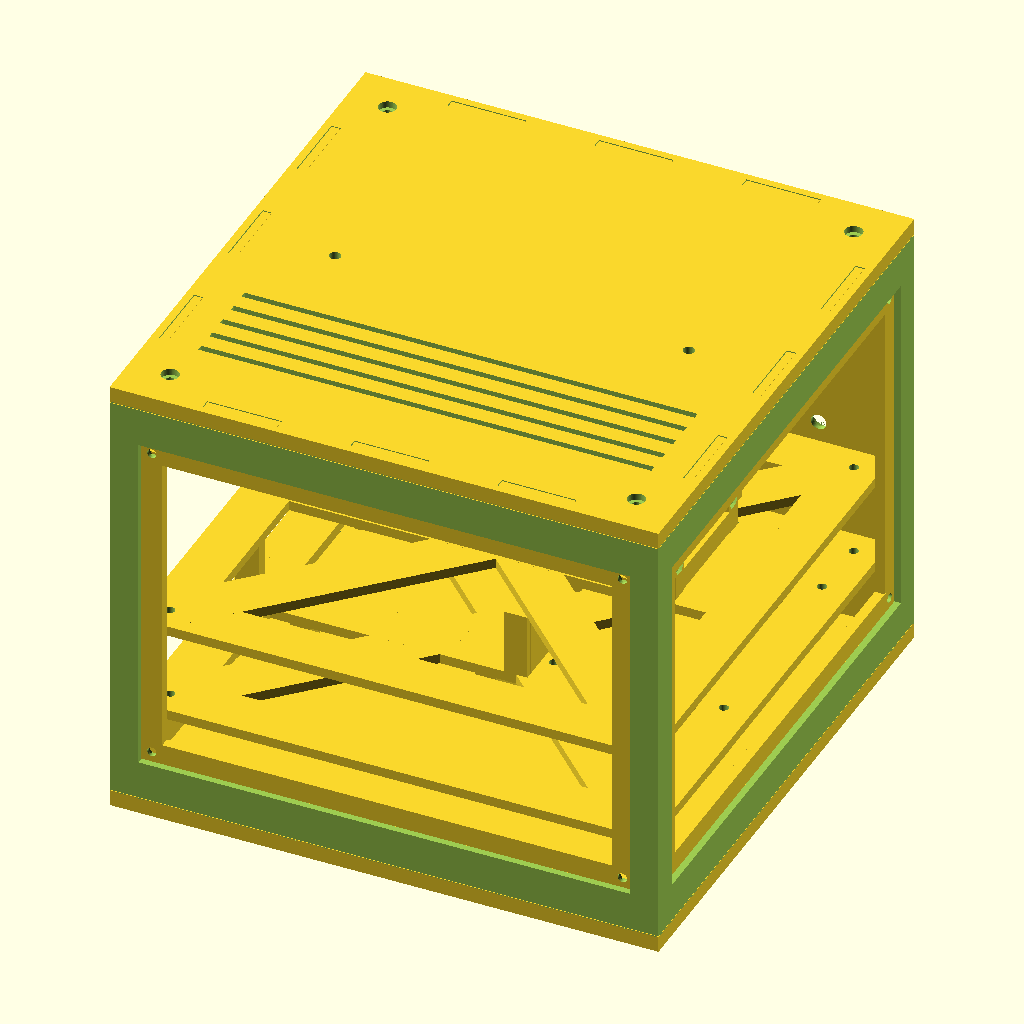
Cell 1: the model at its default parameters.
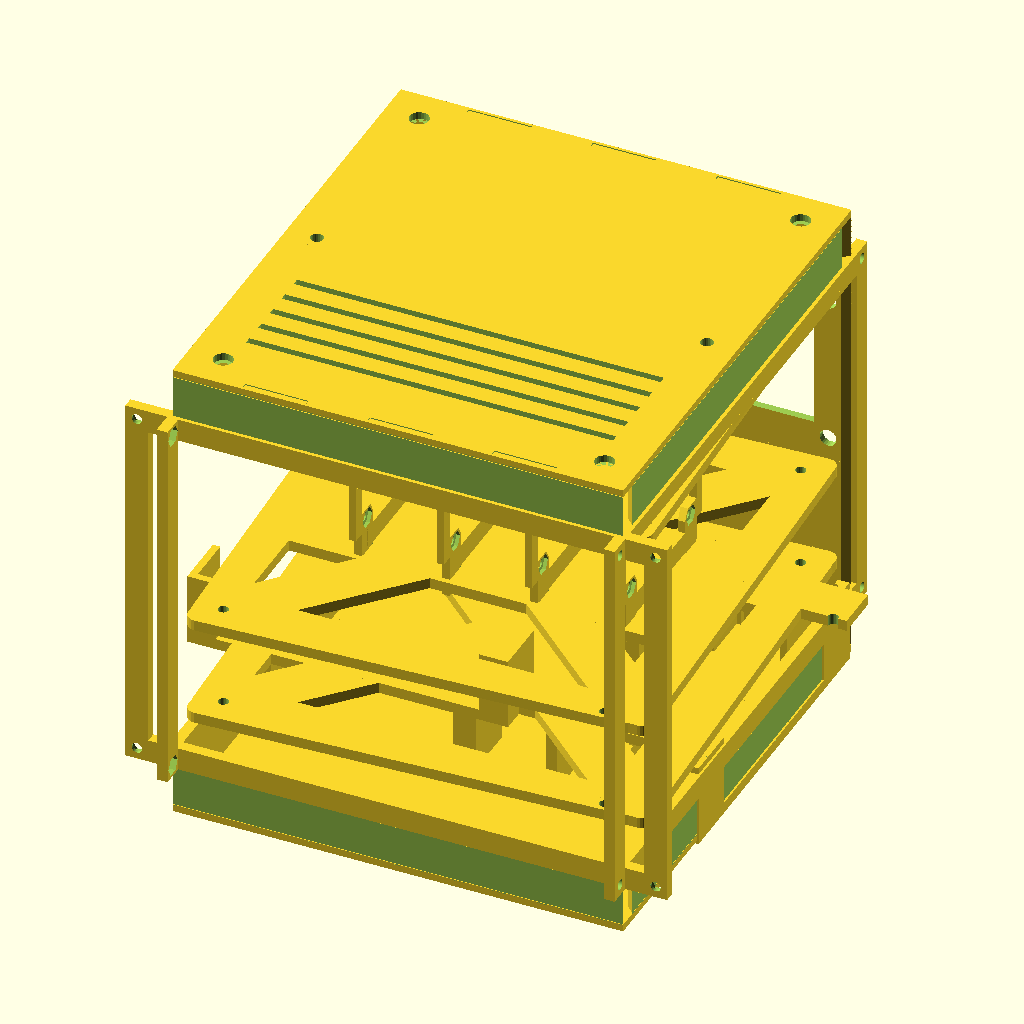
Cell 2: the "design default values" preset from the model's presets file.
The same orthographic view direction (rotation 55°, 0°, 25°; colour scheme Cornfield) for every cell, with the view re-fitted per cell, so scale and position can differ between cells.
The OpenSCAD source (case/model.scad):
/* [Globals] */
model = "all"; // ["all", "top", "bottom", "front-wall", "back-wall", "left-wall", "right-wall", "level-two", "level-three", "level-four", "pi-mount"]
tolerence = 0.2; // [0.1:0.05:0.5]
resolution = "viewport"; // ["viewport", "render"]
viewport_fn = 64;
render_fn = 512;

/* [Walls] */
wall_thickness = 6.0;
wall_bracket_thickness = 3.6;
wall_bracket_z = 10.8;
wall_screw = 3;
wall_screw_head = 6;
wall_screw_head_thickness = 2.4;
wall_nut = 6.2;
wall_nut_thickness = 2.4;

/* [Levels] */
inner_x = 187.2;
inner_y = 187.2;
level_thickness = 3.6;
level_support = 2.4;
level_wall_z = 0.8;
level_one_z = 30;
level_two_z = 30;
level_three_z = 65;
level_four_z = 20;
inner_z = level_one_z + level_two_z + level_three_z + level_four_z + 3 * level_thickness;
outer_x = inner_x + 2 * wall_thickness;
outer_y = inner_y + 2 * wall_thickness;
outer_z = inner_z + 2 * wall_thickness;
level_screw = 3;
level_screw_head = 6;
level_screw_head_thickness = 2.4;
level_rod = 4.8;
working_x = inner_x - 2 * wall_bracket_thickness - wall_bracket_z - level_rod;
working_y = inner_y - 2 * wall_bracket_thickness - wall_bracket_z - level_rod;

/* [Power Block] */
power_x = 69.6;
power_y = 102;
power_z = 30;
power_lip = 4.8;
power_leg = 15.6;
power_hole_x = 26.4;
power_hole_z = 14.4;
power_hole_z_offset = -2.4;

/*[Network Plug]*/
plug_x = 24;
plug_y = 43.2;
plug_z = 30;
plug_lip = 4.8;
plug_leg = 15.6;
plug_hole_x = 16.8;
plug_hole_z = 16.8;

/* [Portable SSD] */
ssd_x = 9.6;
ssd_y = 99.6;
ssd_z = 30;
ssd_lip = 1.2;
ssd_leg = 15.6;
ssd_count = 4;

/*[Network Switch]*/
switch_x = 100.8;
switch_y = 99.6;
switch_z = 30;
switch_lip = 6;
switch_leg = 15.6;
switch_y_offset = 18.0;

/*[2_5 Inch Drive]*/
drive_x = 69.6;
drive_y = 100.0;
drive_z = 9.6;
drive_screw = 3;
drive_inner_x = 61.6;
drive_inner_y = 76.6;

/* [Pi] */
pi_x = [16.8, 8.4];
pi_y = 92.4;
pi_count = 4;
pi_mount_y = 42;
pi_mount_z = 42;
pi_mount_extra_z = 2.4;
pi_mount_thickness = 2.4;
pi_mount_support = -0.01;
pi_screw = 3;
pi_nut = 6.2;
pi_offset = (working_x - pi_count * (pi_x[0] + pi_x[1])) / (pi_count + 1);
pi_mount_r = pi_nut / 2 + pi_mount_support + tolerence;

/* [60mm Fan] */
fan_thickness = 25.2;
fan_inner = 50;
fan_outer = 60;
fan_x_sep = 25.2;
fan_y_sep = 25.2;
fan_mount_thickness = 1.8;
fan_mount_large = 10.8;
fan_mount_small = 5.2;
fan_mount_support = 1.2;

/* [Fan Controller] */
ctrl_x = 61.2;
ctrl_y = 20.4;
ctrl_z = 16.8;
ctrl_hole = 16;

/* [Handle] */
handle_z = 31.2;
handle_mount_z = 13.2;
handle_screw = 3.8;
handle_mount_support = 2.4;
handle_mount_x = 128.4;

/* [Window] */
window_x = 178;
window_y = 127;
window_padding = 3.6;
window_inner_x = window_x - 2 * window_padding;
window_inner_y = window_y - 2 * window_padding;
window_screw = 3;
window_nut = 6.2;
window_nut_thickness = 2.4;
window_bracket_thicknes = 3.6;
window_bracket_l = 2 * window_padding + 2 * tolerence;

/* [Slats] */
slat_width = 2.4;
slat_sep = 7.2;
slat_num = 2;

/* [Top] */
wall_peg = inner_x / 7;

module window_bracket()
{
    translate([0, 0, window_bracket_thicknes / 2])
    difference()
    {
        cube([window_bracket_l, window_bracket_l, window_bracket_thicknes], true);
        union()
        {
            translate([0, 0, -window_bracket_thicknes / 2 - 0.1])
            cylinder(window_bracket_thicknes + 0.2, r=window_screw / 2 + tolerence, $fn=render_fn);
            translate([0, 0, window_bracket_thicknes / 2 - window_nut_thickness])
            cylinder(window_nut_thickness + 0.1, r=window_nut / 2 + tolerence, $fn=6);
        }
    }
}

module top_bottom()
{
    difference()
    {
        translate([0, 0, wall_thickness / 2])
        cube([outer_x, outer_y, wall_thickness], true);

        for(i = [-1:2:1])
        for(j = [-1:2:1])
        translate([i * (inner_x / 2 - wall_bracket_z / 2 - wall_bracket_thickness), 
                   j * (inner_y / 2 - wall_bracket_z / 2 - wall_bracket_thickness), 0])
        {
            translate([0, 0, -0.5])
            cylinder(wall_thickness + 1, r=level_screw / 2 + tolerence);
            translate([0, 0, -1])
            cylinder(level_screw_head_thickness + 1, r=level_screw_head / 2 + tolerence);
        }

        for(i = [0:90:270])
        rotate(i, [0, 0, 1])
        for(j = [-1:1])
        translate([2 * j * wall_peg, outer_y / 2 - 3 * wall_thickness / 4, wall_thickness / 2])
        cube([wall_peg + 2 * tolerence, wall_thickness / 2 + 2 * tolerence, wall_thickness + 1], true);
    }
}

module top()
{   
    difference()
    {
        union()
        {
            top_bottom();

            for(i = [-1:2:1])
            translate([i * handle_mount_x / 2, 0, 0])
            cylinder(handle_mount_z, r=handle_screw / 2 + tolerence + handle_mount_support);
        }

        for(i = [-1:2:1])
        translate([i * handle_mount_x / 2, 0, -0.5])
        cylinder(handle_mount_z + 1, r=handle_screw / 2 + tolerence);

        for(i = [0:slat_num])
        for(j = [-1:2:1])
        translate([0, outer_y / 4 + i * j * (slat_width / 2 + slat_sep), wall_thickness / 2])
        cube([working_x, slat_width, wall_thickness + 1], true);
    }
}

/* [Bottom] */
bottom_x = power_x + plug_x + 3 * level_support + 4 * tolerence + ssd_count * (ssd_x + level_support + 2 * tolerence);

module power_cradle()
{
  
    cube([2 * level_support + tolerence, power_y, level_thickness]);

    translate([0, -tolerence, 0])
    cube([level_support, power_leg + tolerence, level_thickness + level_wall_z * level_one_z]);

    translate([0, power_y - power_leg, 0])
    cube([level_support, power_leg, level_thickness + level_wall_z * level_one_z]);

    translate([power_x + tolerence, 0, 0])
    {
        cube([2 * level_support + tolerence, power_y, level_thickness]);

        translate([level_support + tolerence, -tolerence, 0])
        cube([level_support, power_leg + tolerence, level_thickness + level_wall_z * level_one_z]);

        translate([level_support + tolerence, power_y - power_leg, 0])
        cube([level_support, power_leg, level_thickness + level_wall_z * level_one_z]);
    }

    translate([0, -level_support - tolerence, 0])
    cube([power_x + 2 * level_support + 2 * tolerence, 2 * level_support + tolerence, level_thickness]);

    for(i = [0:1])
    translate([i * (power_x - power_lip + tolerence + level_support), -level_support - tolerence, 0])
    cube([level_support + tolerence + power_lip, level_support, level_thickness + level_wall_z * level_one_z]);
}

module plug_cradle()
{
    cube([2 * level_support + tolerence, plug_y, level_thickness]);

    translate([0, -tolerence, 0])
    cube([level_support, plug_leg + tolerence, level_thickness + level_wall_z * level_one_z]);

    translate([0, plug_y - plug_leg, 0])
    cube([level_support, plug_leg, level_thickness + level_wall_z * level_one_z]);

    translate([plug_x + tolerence, 0, 0])
    {
        cube([2 * level_support + tolerence, plug_y, level_thickness]);

        translate([level_support + tolerence, -tolerence, 0])
        cube([level_support, plug_leg + tolerence, level_thickness + level_wall_z * level_one_z]);

        translate([level_support + tolerence, plug_y - plug_leg, 0])
        cube([level_support, plug_leg, level_thickness + level_wall_z * level_one_z]);
    }

    translate([0, -level_support - tolerence, 0])
    cube([plug_x + 2 * level_support + 2 * tolerence, 2 * level_support + tolerence, level_thickness]);

    for(i = [0:1])
    translate([i * (plug_x - plug_lip + tolerence + level_support), -level_support - tolerence, 0])
    cube([level_support + tolerence + plug_lip, level_support, level_thickness + level_wall_z * level_one_z]);
}

module ssd_cradle()
{
    for (i = [0:ssd_count - 1])
    translate([i * (ssd_x + level_support + 2 * tolerence), 0, 0])
    {
        cube([2 * level_support + tolerence, ssd_y, level_thickness]);

        translate([0, -tolerence, 0])
        cube([level_support, ssd_leg + tolerence, level_thickness + level_wall_z * level_one_z]);

        translate([0, ssd_y - ssd_leg, 0])
        cube([level_support, ssd_leg + tolerence, level_thickness + level_wall_z * level_one_z]);

        translate([ssd_x + tolerence, 0, 0])
        {
            cube([2 * level_support + tolerence, ssd_y, level_thickness]);

            translate([level_support + tolerence, -tolerence, 0])
            cube([level_support, ssd_leg + tolerence, level_thickness + level_wall_z * level_one_z]);

            translate([level_support + tolerence, ssd_y - ssd_leg, 0])
            cube([level_support, ssd_leg + tolerence, level_thickness + level_wall_z * level_one_z]);
        }

        for(i = [0:1])
        translate([0, i * (ssd_y + level_support + 2 * tolerence), 0])
        {
            translate([0, - (i + 1) * (level_support + tolerence), 0])
            cube([ssd_x + 2 * level_support + 2 * tolerence, 2 * level_support + tolerence, level_thickness]);

            for(j = [0:1])
            translate([j * (ssd_x - ssd_lip + tolerence + level_support), -level_support - tolerence, 0])
            cube([level_support + tolerence + ssd_lip, level_support, level_thickness + level_wall_z * level_one_z]);
        }
    }
}

module bottom()
{
    top_bottom();

    translate([0, 0, wall_thickness - level_thickness])
    {
        translate([-bottom_x / 2, inner_y / 2 - power_y, 0])
        power_cradle();

        translate([-bottom_x / 2 + power_x + level_support + 2 * tolerence, inner_y / 2 - plug_y, 0])
        plug_cradle();

        translate([-bottom_x / 2 + power_x + plug_x + 2 * level_support + 4 * tolerence, inner_y / 2 - ssd_y - level_support - tolerence, 0])
        ssd_cradle();

        translate([-working_x / 2, inner_y / 2 - ssd_y - 2 * level_thickness - 2 * tolerence, 0])
        cube([working_x, 3 * level_thickness + 2 * tolerence, level_thickness]);
    }
}

/* [Walls] */

module base_wall()
{
    difference()
    {
        hull()
        {
            translate([0, 0, wall_thickness / 2])
            cube([inner_x, inner_z - 2 * tolerence, wall_thickness], true);
            translate([0, 0, -0.5])
            cube([outer_x, inner_z - 2 * tolerence, 1], true);
        }

        translate([0, 0, -1])
        cube([outer_x + 1, inner_z -2 * tolerence + 1, 2], true);
    }

    for(i = [-1:1])
    for(j = [-1:2:1])
    translate([2 * i * wall_peg, j * (inner_z / 2 + wall_thickness / 2 - tolerence - 0.05), 3 * wall_thickness / 4])
    cube([wall_peg, wall_thickness + 0.1, wall_thickness / 2], true);
}

module window_wall()
{
    difference()
    {
        base_wall();

        translate([0, 0, wall_thickness / 2])
        cube([window_x + 2 * tolerence, window_y + 2 * tolerence, wall_thickness + 1], true);
    }

    translate([0, 0, wall_thickness])
    rotate(180, [1, 0, 0])
    {
        for(i = [-1:2:1])
        for(j = [-1:2:1])
        translate([i * window_inner_x / 2, j * window_inner_y / 2, window_bracket_thicknes])
        rotate(180, [1, 0, 0])
        window_bracket();

        for(i = [-1:2:1])
        translate([i * (window_inner_x - i * window_bracket_l) / 2, (window_bracket_l - window_inner_y - 0.1) / 2, 0])
        cube([window_bracket_l, window_inner_y - window_bracket_l + 0.1, window_bracket_thicknes]);

        for(i = [-1:2:1])
        translate([(window_bracket_l - window_inner_x - 0.1) / 2, i * (window_inner_y - i * window_bracket_l) / 2, 0])
        cube([window_inner_x - window_bracket_l + 0.1, window_bracket_l,window_bracket_thicknes]);
    }
}

module back_wall()
{
    fan_hole = fan_inner - sqrt(2) * (fan_mount_large / 2 + tolerence + fan_mount_support);

    difference() {
        base_wall();

        for(k = [-1:2:1])
        translate([
            k * (fan_outer + fan_x_sep) / 2, 
            -inner_z / 2 + level_one_z + level_two_z + level_three_z / 2 + 2 * level_thickness, 
            0
        ])
        {
            for(i = [-1:2:1])
            for(j = [-1:2:1])
            translate([i * fan_inner / 2, j * fan_inner / 2, 0])
            {
                translate([0, 0, wall_thickness - fan_mount_thickness - 0.01])
                cylinder(fan_mount_thickness + 1, r=fan_mount_small / 2 + tolerence);

                translate([0, 0, -1])
                cylinder(wall_thickness - fan_mount_thickness + 1, r=fan_mount_large / 2 + tolerence);
            }

            translate([0, 0, wall_thickness / 2])
            cube([fan_hole, fan_hole, wall_thickness + 1], true);
            
            // Fan model
            *translate([0, 0, fan_thickness / 2 + wall_thickness + tolerence])
            cube([fan_outer, fan_outer, fan_thickness], true);
        }

        translate([
            -bottom_x / 2 + level_support + tolerence + power_x / 2,
            -inner_z / 2 + power_z / 2 + power_hole_z_offset,
            wall_thickness / 2
        ])
        cube([power_hole_x, power_hole_z, wall_thickness + 1], true);

        translate([
            -bottom_x / 2 + 2 * level_support + 3 * tolerence + power_x + plug_x / 2,
            -inner_z / 2 + tolerence + plug_z / 2,
            wall_thickness / 2
        ])
        cube([plug_hole_x, plug_hole_z, wall_thickness + 1], true);

        translate([
            0,
            -inner_z / 2 + level_one_z + level_two_z + level_three_z + 3 * level_thickness - ctrl_hole / 2 + tolerence + ctrl_z,
            -0.5
        ])
        cylinder(wall_thickness + 1, r=ctrl_hole / 2 + tolerence);
    }
}

module walls()
{
    translate([0, -inner_y / 2 - wall_thickness, outer_z / 2])
    rotate(-90, [1, 0, 0])
    window_wall();
    translate([0, inner_y / 2 + wall_thickness, outer_z / 2])
    rotate(90, [1, 0, 0])
    back_wall();
    translate([-inner_x / 2 - wall_thickness, 0, outer_z / 2])
    rotate(90, [0, 1, 0])
    rotate(90, [0, 0, 1])
    window_wall();
    translate([inner_x / 2 + wall_thickness, 0, outer_z / 2])
    rotate(-90, [0, 1, 0])
    rotate(90, [0, 0, 1])
    window_wall();
}

/* [Level Two] */
level_two_x = switch_x + drive_x + 2 * level_support + 4 * tolerence;

module level()
{   
    difference()
    {   
        union()
        {
            intersection()
            {
                hull()
                for(i = [0:90:270])
                rotate(i, [0, 0, 1])
                translate([inner_x / 2 - wall_bracket_thickness, inner_y / 2 - wall_bracket_thickness, 0])
                cylinder(level_thickness, r=wall_bracket_thickness);
            
                for(i = [0:90:270])
                rotate(i, [0, 0, 1])
                hull()
                for(j = [-1:2:1])
                translate([j * (inner_x / 2 - wall_bracket_z / 2 - wall_bracket_thickness), inner_y / 2 - wall_bracket_z / 2 - wall_bracket_thickness, level_thickness / 2])
                cube([wall_bracket_z + 2 * wall_bracket_thickness, wall_bracket_z + 2 * wall_bracket_thickness, level_thickness], true);
            }

            intersection()
            {
                hull()
                for(i = [0:90:270])
                rotate(i, [0, 0, 1])
                translate([inner_x / 2 - wall_bracket_thickness, inner_y / 2 - wall_bracket_thickness, 0])
                cylinder(level_thickness, r=wall_bracket_thickness);
            
                for(i = [0:90:270])
                rotate(i, [0, 0, 1])
                hull()
                {
                    translate([0, 0, level_thickness / 2])
                    cube([(wall_bracket_z + 2 * wall_bracket_thickness) / sqrt(2), (wall_bracket_z + 2 * wall_bracket_thickness) / sqrt(2), level_thickness], true);
                    translate([inner_x / 2 - wall_bracket_z / 2 - wall_bracket_thickness, inner_y / 2 - wall_bracket_z / 2 - wall_bracket_thickness, level_thickness / 2])
                    cube([(wall_bracket_z + 2 * wall_bracket_thickness) / sqrt(2), (wall_bracket_z + 2 * wall_bracket_thickness) / sqrt(2), level_thickness], true);
                }
            }
        }

        for(i = [-1:2:1])
        for(j = [-1:2:1])
        translate([i * (inner_x / 2 - wall_bracket_z / 2 - wall_bracket_thickness), 
                   j * (inner_y / 2 - wall_bracket_z / 2 - wall_bracket_thickness), -0.5])
        cylinder(level_thickness + 1, r=level_screw / 2 + tolerence);
    }
}

module switch_cradle()
{   
    translate([0, level_support + tolerence, 0])
    {
        for(i=[0:1])
        translate([i * (switch_x + tolerence), 0, 0])
        {   
            translate([0, -tolerence, 0])
            cube([2 * level_support + tolerence, switch_y + 2 * tolerence + level_support, level_thickness]);

            translate([i * (level_support + tolerence), -tolerence, 0])
            cube([level_support, switch_leg + tolerence, level_thickness + level_wall_z * switch_z]);

            translate([i * (level_support + tolerence), switch_y - switch_leg, 0])
            cube([level_support, switch_leg + tolerence, level_thickness + level_wall_z * switch_z]);
        }

        for(i = [0:1])
        for(j = [0:1])
        translate([
            i * (switch_x - switch_lip + tolerence + level_support), 
            -level_support - tolerence + j * (switch_y + level_support + 2 * tolerence),
            0
        ])
        cube([level_support + tolerence + switch_lip, level_support, level_thickness + level_wall_z * switch_z]);

        for(i = [0:1])
        translate([2 * level_support, i * (switch_y + tolerence) -level_support - tolerence, 0])
        cube([switch_x - 2 * (level_support - tolerence), 2 * level_support + tolerence, level_thickness]);

        // Switch Model
        *translate([level_support + tolerence, 0, level_thickness + tolerence])
        cube([switch_x, switch_y, switch_z]);
    }
}

module drive_holes()
{
    translate([
        (-level_two_x + drive_x - drive_inner_x) / 2 + 2 * level_support + 3 * tolerence + switch_x,
        -switch_y - switch_y_offset - level_support - tolerence + (inner_y + drive_y - drive_inner_y) / 2,
        -0.5
    ])
    for(i = [0:1])
    for(j = [0:1])
    translate([i * drive_inner_x, j * drive_inner_y, 0])
    cylinder(level_thickness + 1, r=drive_screw / 2 + tolerence);
}

module level_two()
{   
    difference()
    {
        union()
        {
            level();

            translate([
                -level_two_x / 2,
                -switch_y - level_support - tolerence + inner_y / 2 - switch_y_offset,
                0
            ])
            switch_cradle();

            for(i = [0:1])
            translate([
                -inner_x / 2, 
                -switch_y - switch_y_offset - 2 * (level_support + tolerence) + (inner_y + drive_y - drive_inner_y - drive_screw) / 2 + i * drive_inner_y, 
                0
            ])
            cube([inner_x, drive_screw + 2 * (tolerence + level_support), level_thickness]);

            translate([-level_two_x / 2 + tolerence, -switch_y - level_support - tolerence + inner_y / 2 - switch_y_offset, 0])
            cube([switch_x + 2 * tolerence, 10, level_thickness]);

            translate([-level_two_x / 2 + tolerence, level_support - tolerence + inner_y / 2 - switch_y_offset - 15, 0])
            cube([level_two_x, 15, level_thickness]);

            translate([13, 0, level_thickness / 2])
            cube(level_thickness, true);
        }

        drive_holes();
    }

    // Drive Model
    *translate([
        -level_two_x / 2 + 2 * level_support + 3 * tolerence + switch_x,
        -switch_y - level_support - tolerence + inner_y / 2 - switch_y_offset,
        level_thickness + tolerence
    ])
    cube([drive_x, drive_y, drive_z]);
}

/* [Level Three] */

module level_three()
{
    difference()
    {
        union()
        {
            level();

            translate([
                0, 
                (inner_y - pi_mount_y) / 2 - pi_nut - 2 * pi_mount_support - 3 * tolerence - fan_thickness - fan_y_sep,
                level_thickness / 2
            ])
            cube([inner_x, pi_mount_y + pi_nut + 4 * tolerence + 2 * level_support, level_thickness], true);
        }

        for(i = [0:pi_count - 1])
        for(j = [-1:2:1])
        translate([
            - 1.5 * (pi_x[0] + pi_x[1] + pi_offset) + (pi_x[0] - pi_x[1]) / 2 + pi_mount_thickness / 2 + i * (pi_x[0] + pi_x[1] + pi_offset),
            (inner_y - pi_mount_y) / 2 - pi_nut - 2 * pi_mount_support - 3 * tolerence - fan_thickness - fan_y_sep + j * pi_mount_y / 2,
            level_thickness / 2
        ])
        cube([pi_mount_thickness + 2 * tolerence, pi_nut + 4 * tolerence, level_thickness + 1], true);
    }
}

/* [Level Four] */

module level_four()
{
    level_three();

    translate([0, (inner_y - ctrl_y) / 2, level_thickness / 2])
    cube([ctrl_x, ctrl_y, level_thickness], true);
}

/* [Pi Mounts] */

module pi_mount()
{
    r = pi_mount_r;
    leg_drop = (level_three_z - pi_mount_z) / 2 - r - tolerence;

    for(i = [0:1])
    for(j = [-1:2:1])
    rotate(i * 180, [1, 0, 0])
    translate([(pi_x[0] - pi_x[1]) / 2, j * pi_mount_y / 2, pi_mount_z / 2])
    difference()
    {
        union()
        {
            rotate(90, [1, 0, 0])
            rotate(90, [0, 1, 0])
            cylinder(pi_mount_thickness, r=r, $fn=6);

            translate([pi_mount_thickness / 2, 0, (level_three_z - pi_mount_z) / 4 + (level_thickness + pi_mount_extra_z) / 2])
            cube([pi_mount_thickness, 2 * r, (level_three_z - pi_mount_z) / 2 + level_thickness + pi_mount_extra_z], true);

            translate([pi_mount_thickness / 2, j * 3 * r / 3, 0])
            cube([pi_mount_thickness, 2 * r, 2 * r * sin(60)], true);

            translate([pi_mount_thickness / 2, -j * pi_mount_y / 4, r + leg_drop / 2])
            cube([pi_mount_thickness, pi_mount_y / 2, leg_drop], true);

            translate([pi_mount_thickness / 2, 3 * j * r / 2, -pi_mount_z / 4])
            cube([pi_mount_thickness, r, pi_mount_z / 2], true);
        }

        rotate(90, [0, 1, 0])
        {
            translate([0, 0, -0.1])
            cylinder(pi_mount_thickness + 0.2, r=pi_screw / 2 + tolerence);
            
            rotate(90, [0, 0, 1])
            translate([0, 0, pi_mount_thickness / 2])
            cylinder(pi_mount_thickness / 2 + 0.1, r=pi_nut / 2 + tolerence, $fn=6);
        }
    }

    *cube([pi_x[0] + pi_x[1], pi_mount_y, pi_mount_z], true);
}

/* [Compose] */

module all()
{
    echo(str("External Dimensions = ", [outer_x, outer_y, outer_z + handle_z]));
    echo(str("Working Area = ", [working_x, working_y]))

    translate([0, 0, inner_z + 2 * wall_thickness])
    rotate(180, [1, 0, 0])
    top();
    bottom();
    walls();
    translate([0, 0, wall_thickness + level_one_z])
    level_two();
    translate([0, 0, wall_thickness + level_one_z + level_two_z + level_thickness])
    level_three();
    translate([0, 0, wall_thickness + level_one_z + level_two_z + level_three_z + 2 * level_thickness])
    level_four();

    for(i = [0:pi_count - 1])
    translate([
        i * (pi_x[0] + pi_x[1] + pi_offset) - 1.5 * (pi_x[0] + pi_x[1] + pi_offset),
        (inner_y - pi_mount_y) / 2 - pi_nut - 2 * pi_mount_support - 3 * tolerence - fan_thickness - fan_y_sep, 
        wall_thickness + level_one_z  + level_two_z + level_three_z / 2 + 2 * level_thickness
    ])
    pi_mount();

    *translate([0, 0, 127 / 2 + wall_thickness + tolerence + 1])
    cube([178, 2, 127], true);
}

module render()
{
    if (model == "all") all();
    else if (model == "top") top();
    else if (model == "bottom") bottom();
    else if (model == "front-wall") window_wall();
    else if (model == "back-wall") back_wall();
    else if (model == "left-wall") window_wall();
    else if (model == "right-wall") window_wall();
    else if (model == "level-two") level_two();
    else if (model == "level-three") level_three();
    else if (model == "level-four") level_four();
    else if (model == "pi-mount")
    rotate(90, [0, -1, 0])
    translate([(pi_x[1] - pi_x[0]) / 2, 0, 0])
    pi_mount();
}

if (resolution == "viewport")
{
    $fn = viewport_fn;
    render();
}
else if (resolution == "render")
{
    $fn = render_fn;
    render();
}
Customizer parameters (derived from the source; name, type, default, range or options):
model: string, default "all", options "all", "top", "bottom", "front-wall", "back-wall", "left-wall", "right-wall", "level-two", "level-three", "level-four", "pi-mount"
tolerence: number, default 0.2, range 0.1 to 0.5, step 0.05
resolution: string, default "viewport", options "viewport", "render"
viewport_fn: number, default 64
render_fn: number, default 512
wall_thickness: number, default 6
wall_bracket_thickness: number, default 3.6
wall_bracket_z: number, default 10.8
wall_screw: number, default 3
wall_screw_head: number, default 6
wall_screw_head_thickness: number, default 2.4
wall_nut: number, default 6.2
wall_nut_thickness: number, default 2.4
inner_x: number, default 187.2
inner_y: number, default 187.2
level_thickness: number, default 3.6
level_support: number, default 2.4
level_wall_z: number, default 0.8
level_one_z: number, default 30
level_two_z: number, default 30
level_three_z: number, default 65
level_four_z: number, default 20
level_screw: number, default 3
level_screw_head: number, default 6
level_screw_head_thickness: number, default 2.4
level_rod: number, default 4.8
power_x: number, default 69.6
power_y: number, default 102
power_z: number, default 30
power_lip: number, default 4.8
power_leg: number, default 15.6
power_hole_x: number, default 26.4
power_hole_z: number, default 14.4
power_hole_z_offset: number, default -2.4
plug_x: number, default 24
plug_y: number, default 43.2
plug_z: number, default 30
plug_lip: number, default 4.8
plug_leg: number, default 15.6
plug_hole_x: number, default 16.8
plug_hole_z: number, default 16.8
ssd_x: number, default 9.6
ssd_y: number, default 99.6
ssd_z: number, default 30
ssd_lip: number, default 1.2
ssd_leg: number, default 15.6
ssd_count: number, default 4
switch_x: number, default 100.8
switch_y: number, default 99.6
switch_z: number, default 30
switch_lip: number, default 6
switch_leg: number, default 15.6
switch_y_offset: number, default 18
drive_x: number, default 69.6
drive_y: number, default 100
drive_z: number, default 9.6
drive_screw: number, default 3
drive_inner_x: number, default 61.6
drive_inner_y: number, default 76.6
pi_x: vector, default [16.8, 8.4]
pi_y: number, default 92.4
pi_count: number, default 4
pi_mount_y: number, default 42
pi_mount_z: number, default 42
